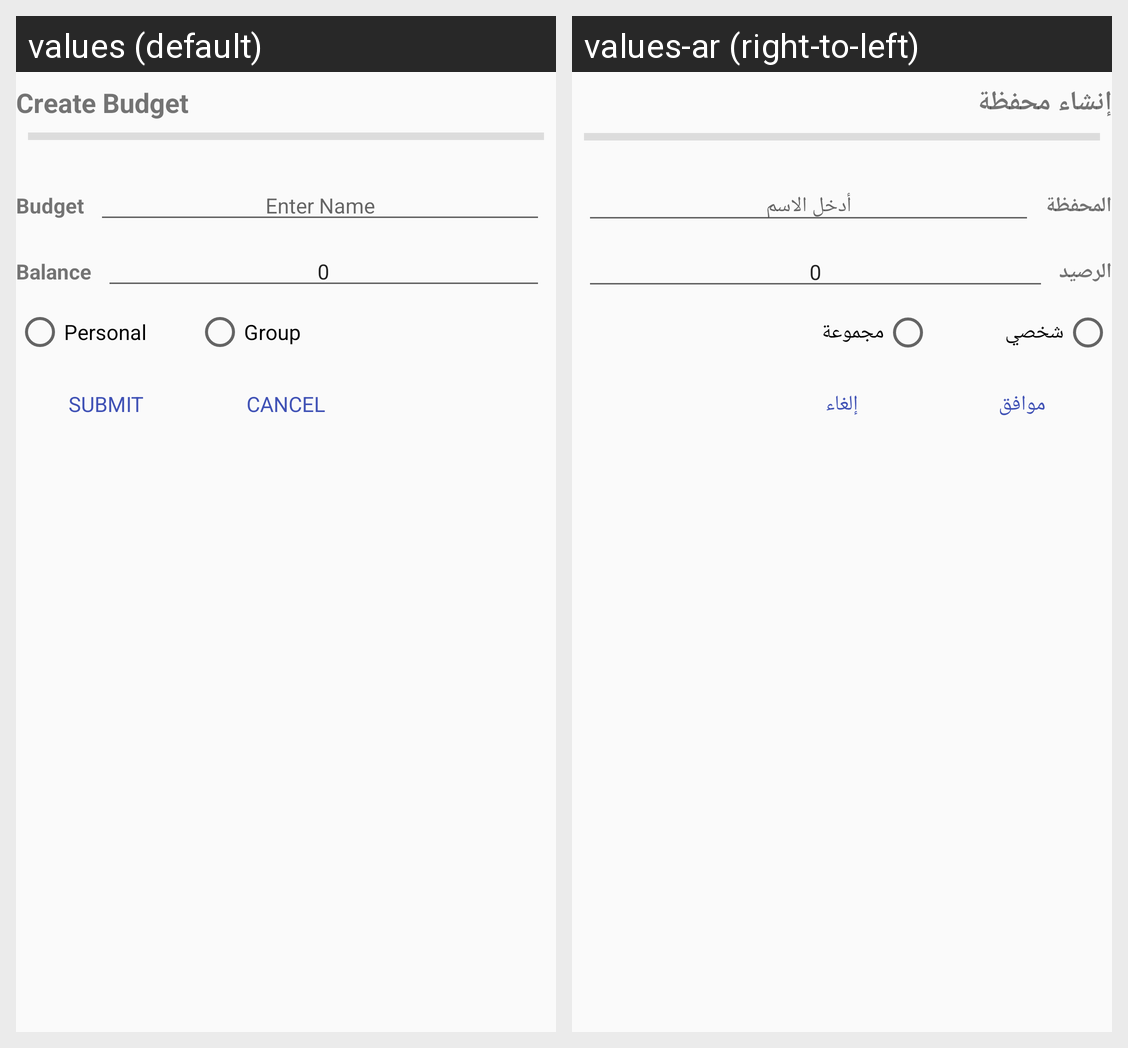

Locale-by-locale string values for the Android screen shown in this grid:
Android screen res/layout/dialog_budget.xml rendered under 2 locales, left to right: values (default), values-ar (right-to-left). Device: Nexus 5 (rendered at 1080×1920; each locale shown at half size, 540×960, under a caption strip naming it); theme AppTheme.
Strings drawn on this screen, with the default value and each locale's value (text and hints the layout hard-codes, and strings that could not be matched under every locale, appear in the picture but are not listed):

create_budget
  values: Create Budget
  values-ar: إنشاء محفظة

budget
  values: Budget
  values-ar: المحفظة

enter_name
  values: Enter Name
  values-ar: أدخل الاسم

balance
  values: Balance
  values-ar: الرصيد

personal
  values: Personal
  values-ar: شخصي

group
  values: Group
  values-ar: مجموعة

submit
  values: Submit
  values-ar: موافق

cancel
  values: Cancel
  values-ar: إلغاء
